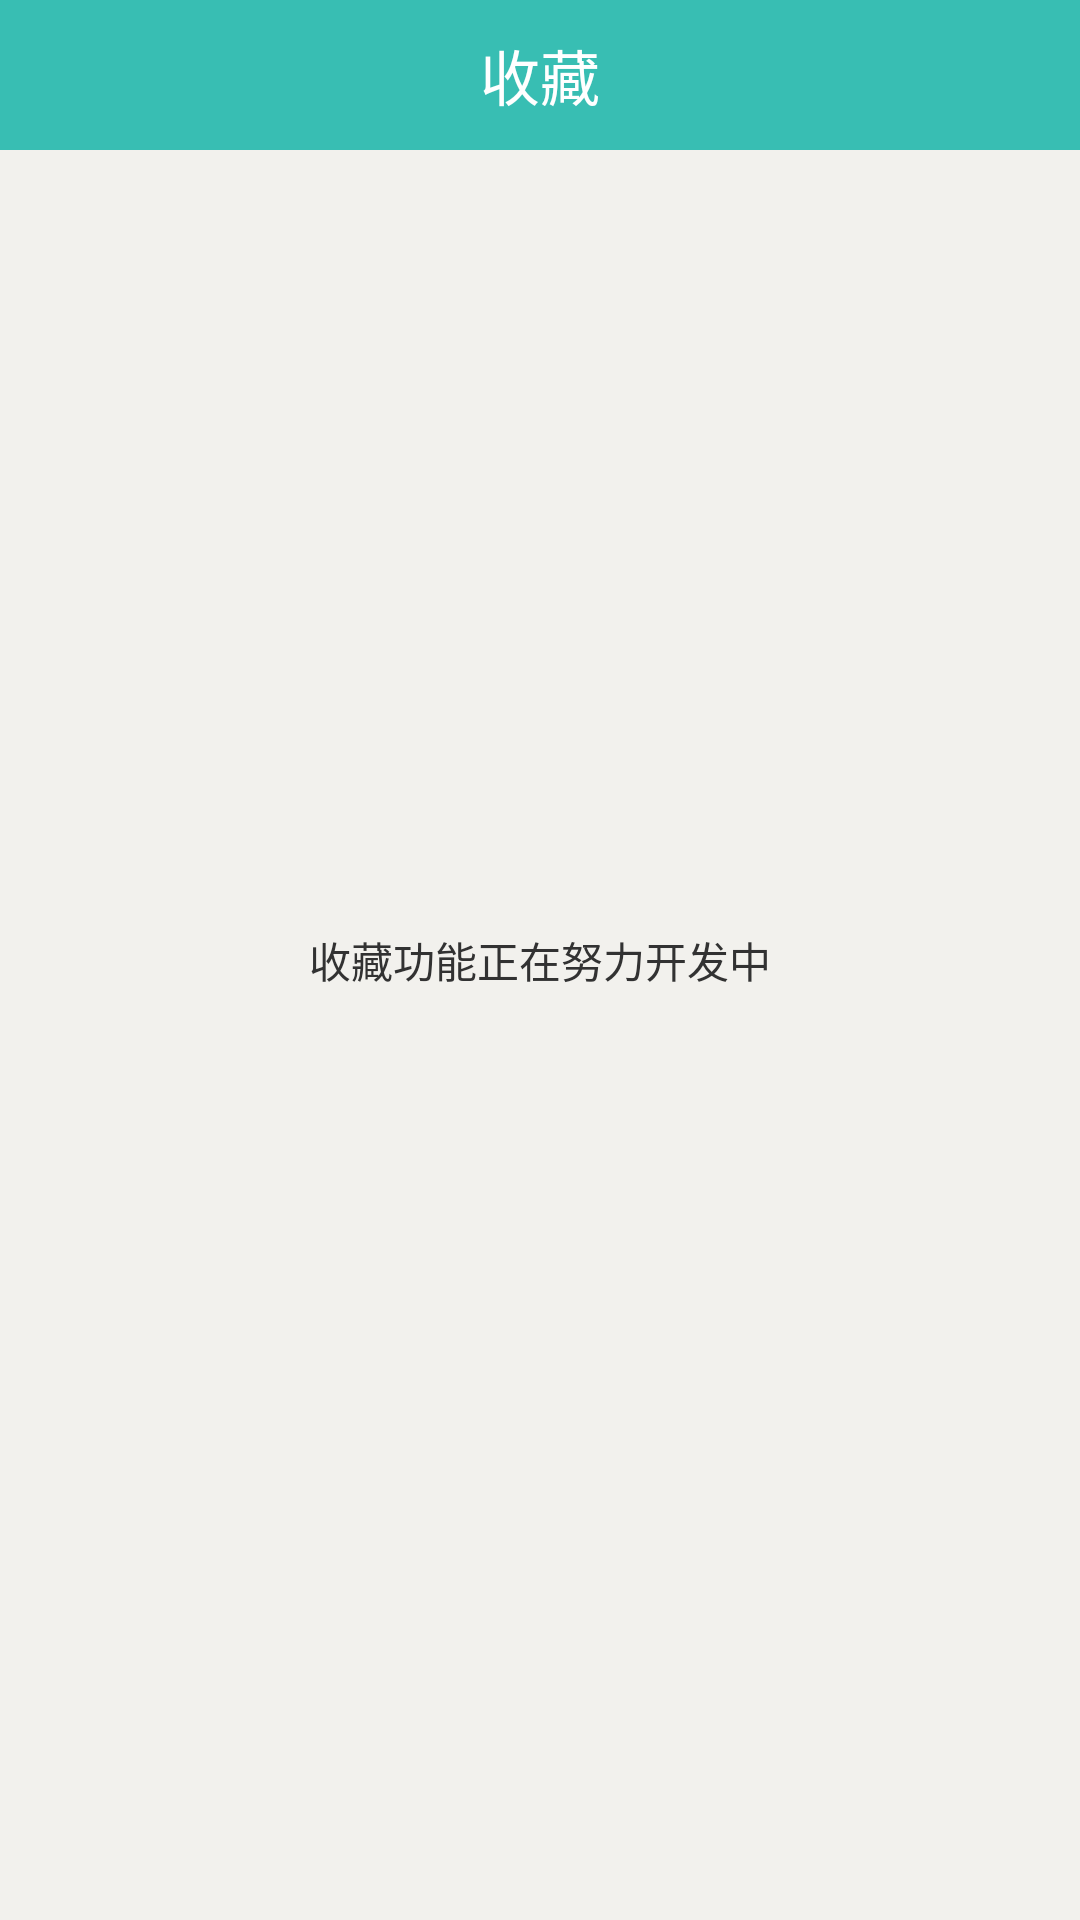

This screen was rendered from an Android layout file. Write that file and the resources it references.
<!-- AndroidManifest.xml: application theme AppTheme -->
<!-- res/layout/il_home_collect_idea.xml -->
<?xml version="1.0" encoding="utf-8"?>
<RelativeLayout xmlns:android="http://schemas.android.com/apk/res/android"
    android:layout_width="match_parent"
    android:layout_height="match_parent" android:background="@color/bg_body" >

    <RelativeLayout
        android:id="@+id/rl_title"
        android:layout_width="fill_parent"
        android:layout_height="@dimen/title_height"
        android:background="@color/bg_title" >

        <ImageView
            android:id="@+id/title_menu"
            android:layout_width="@dimen/title_height"
            android:layout_height="@dimen/title_height"
            android:src="@drawable/selector_title_menu" />

        <TextView
            style="@style/TitleTextStyle"
            android:layout_width="wrap_content"
            android:layout_height="wrap_content"
            android:layout_centerInParent="true"
            android:text="收藏" />
    </RelativeLayout>
    
    <TextView 
        android:layout_width="wrap_content"
        android:layout_height="wrap_content"
        android:layout_centerInParent="true"
        android:text="收藏功能正在努力开发中"
        />
    

</RelativeLayout>
<!-- resources referenced by this layout -->
<resources>
  <color name="bg_body">#F2F1ED</color>
  <color name="bg_title">#38beb3</color>
  <dimen name="title_height">50dp</dimen>
  <!-- drawable selector_title_menu (drawable) -->
  <?xml version="1.0" encoding="utf-8"?>
  
  <selector xmlns:android="http://schemas.android.com/apk/res/android">
  
      <item android:drawable="@drawable/list_list_nt" android:state_focused="true"></item>
      <item android:drawable="@drawable/list_list_nt" android:state_pressed="true"></item>
      <item android:drawable="@drawable/list_list"></item>
  
  </selector>
  <style name="TitleTextStyle">
          <item name="android:textColor">@android:color/white</item>
          <item name="android:textSize">@dimen/text_dimen_20</item>
      </style>
  <style name="AppTheme" parent="AppBaseTheme">
          
      </style>
  <!-- drawable list_list: png bitmap (drawable-xhdpi, 138 bytes) -->
  <dimen name="text_dimen_20">20sp</dimen>
  <style name="AppBaseTheme" parent="android:Theme.Light">
          
      </style>
</resources>
